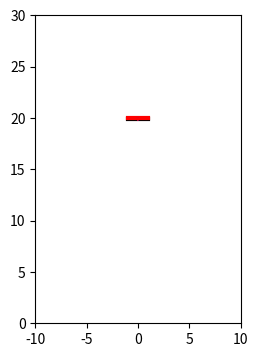

Recreate this plot in Python.
import numpy as np
import matplotlib.pyplot as plt
from matplotlib.animation import FuncAnimation, PillowWriter

# Initialize the figure and axis
fig, ax = plt.subplots(figsize=(6, 4))
ax.set_xlim(-10, 10)
ax.set_ylim(0, 30)
ax.set_aspect('equal')

# Drawing objects
object_pos = 5  # Initial object position
sensor_pos = 20  # Fixed sensor position
num_rays = 8  # Number of neutron rays to illustrate

object_line, = plt.plot([], [], 'k-', lw=3, label="Object")
sensor_line, = plt.plot([], [], 'r-', lw=3, label="Sensor")
rays_low_div = [plt.plot([], [], 'b-', lw=1)[0] for _ in range(num_rays)]  # Low-divergence beam
rays_high_div = [plt.plot([], [], 'r-', lw=1)[0] for _ in range(num_rays)]  # High-divergence beam

# Initialize animation frame
def init():
    object_line.set_data([], [])
    sensor_line.set_data([], [])
    for ray in rays_low_div + rays_high_div:
        ray.set_data([], [])
    return [object_line, sensor_line] + rays_low_div + rays_high_div

# Update animation frame
def update(frame):
    global object_pos
    object_line.set_data([-1, 1], [object_pos, object_pos])  # Object placement
    sensor_line.set_data([-1, 1], [sensor_pos, sensor_pos])  # Sensor placement
    
    # Update each ray for low-divergence beam
    divergence_low = np.linspace(-0.5, 0.5, num_rays)  # Minimal angular spread
    for i, ray in enumerate(rays_low_div):
        ray.set_data([0, divergence_low[i]*(sensor_pos - object_pos)],
                     [object_pos, sensor_pos])
    
    # Update each ray for high-divergence beam
    divergence_high = np.linspace(-1.5, 1.5, num_rays)  # Larger angular spread
    for i, ray in enumerate(rays_high_div):
        ray.set_data([0, divergence_high[i]*(sensor_pos - object_pos)],
                     [object_pos, sensor_pos])
                     
    object_pos += 0.15  # Gradually move the object farther from the sensor
    return [object_line, sensor_line] + rays_low_div + rays_high_div

# Animate and save as GIF
ani = FuncAnimation(fig, update, init_func=init, frames=100, blit=True, interval=100)
ani.save("neutron_beam_side_profile.gif", dpi=100, writer=PillowWriter())